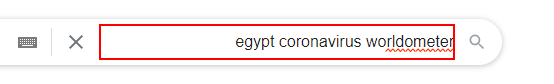
Workflow: Main

Step 1: type a value into the text box in window 'Google' (chrome.exe)

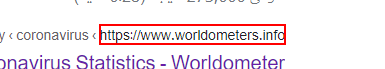
Step 2: click on the element 'https://www.worldometers.info'

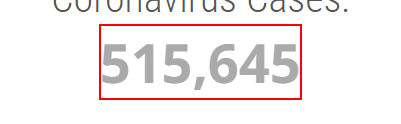
Step 3: get-text from the element

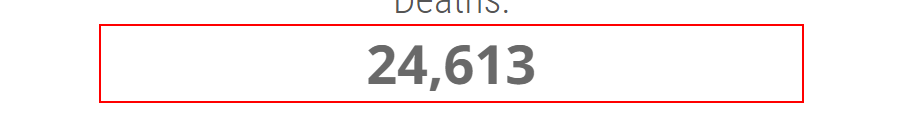
Step 4: get-text from the element
